5-way image classification set "dataset_itr2" from GitHub (aarushshenoy/plant); label vocabulary: grape healthy, tomato late blight, tomato two-spotted spider mite, tomato target spot, tomato yellow leaf curl virus.

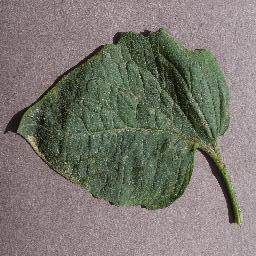
Label: tomato target spot

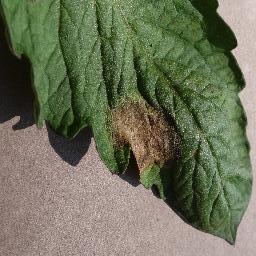
Label: tomato late blight

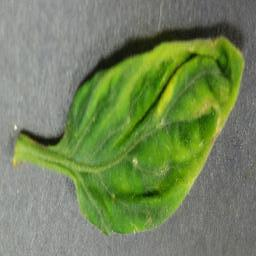
Label: tomato yellow leaf curl virus

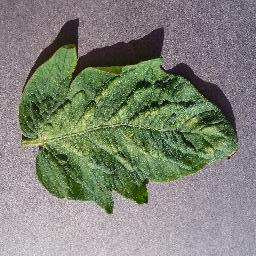
Label: tomato two-spotted spider mite

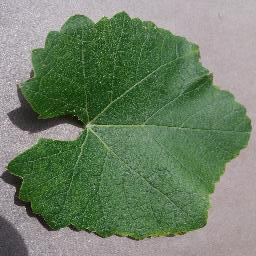
Label: grape healthy

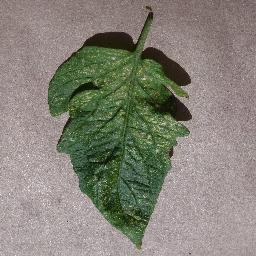
Label: tomato two-spotted spider mite
